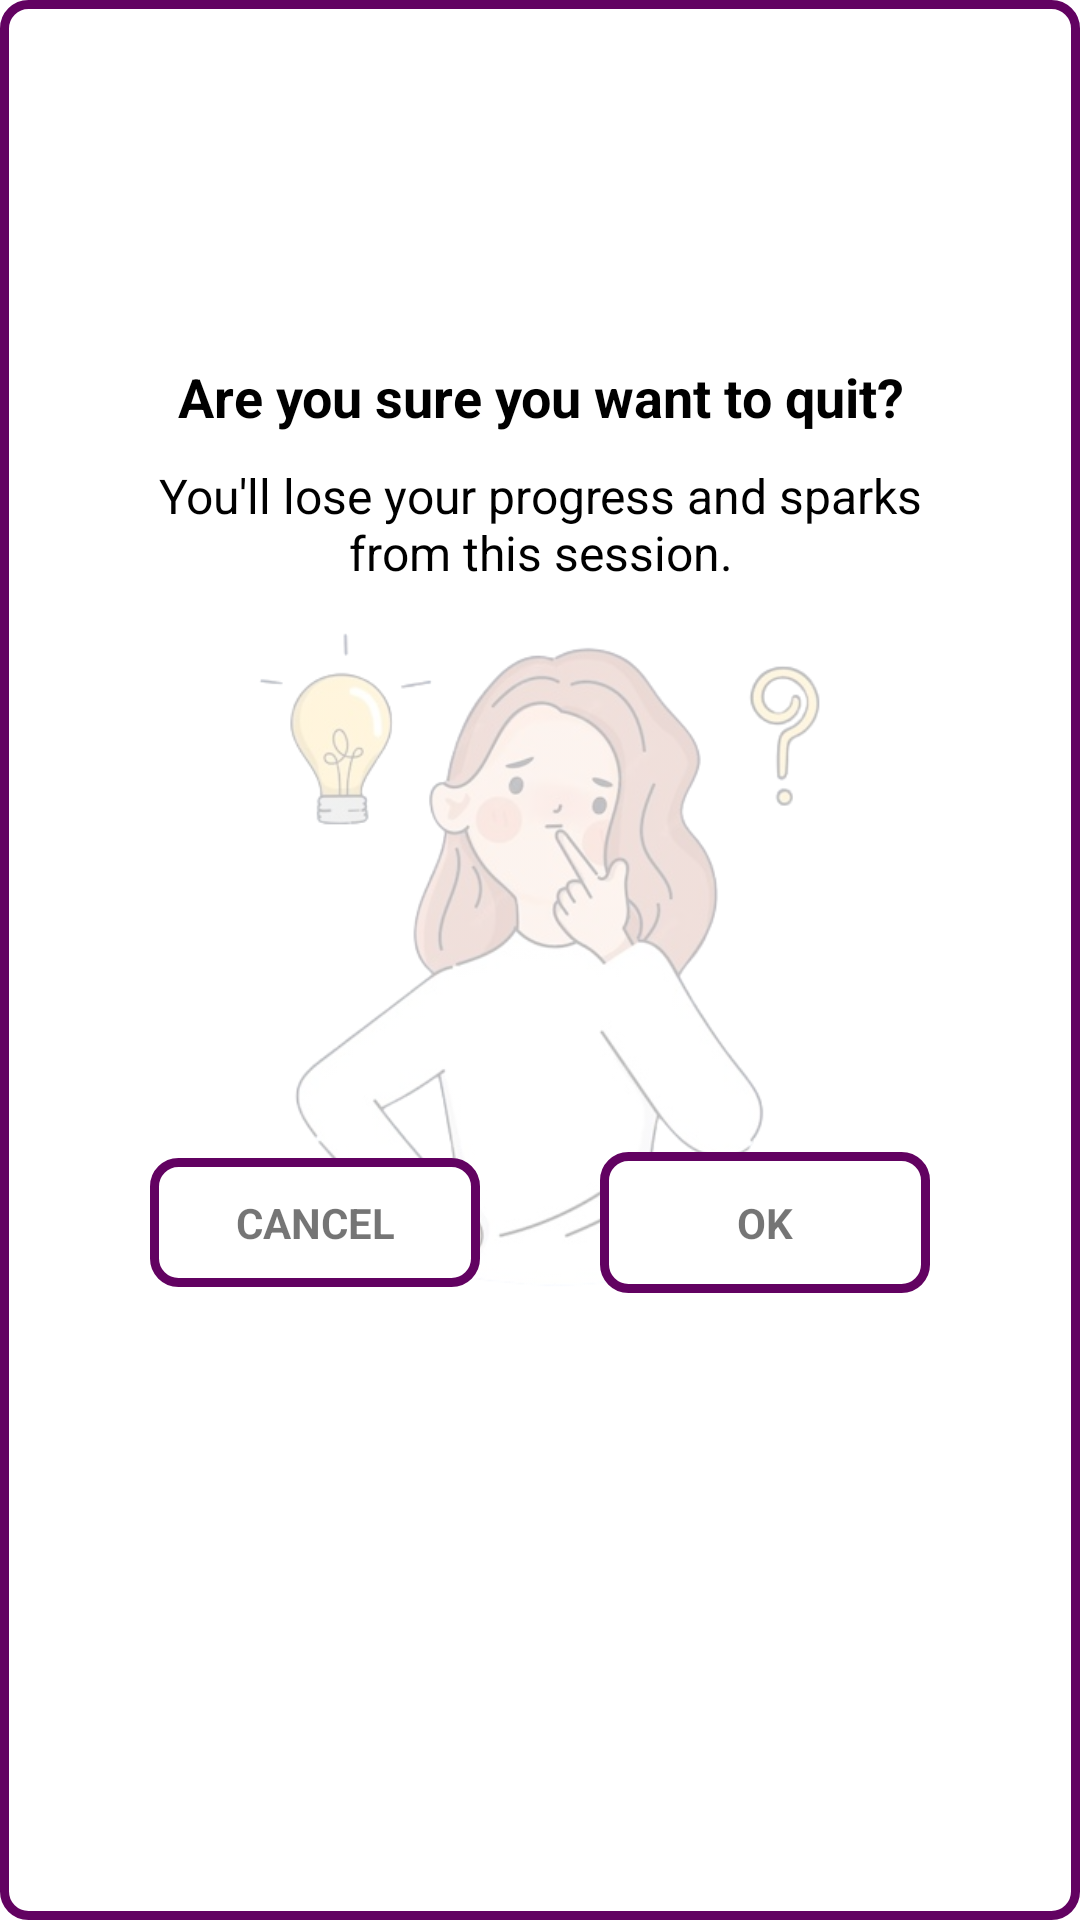

Here is an Android app screen rendered from its layout file. Give the layout XML and the strings, colors and styles it references.
<!-- AndroidManifest.xml: application theme Theme.BeFair -->
<!-- res/layout/layout_quit_dialog.xml -->
<?xml version="1.0" encoding="utf-8"?>
<androidx.constraintlayout.widget.ConstraintLayout xmlns:android="http://schemas.android.com/apk/res/android"
    android:layout_width="match_parent"
    android:layout_height="wrap_content"
    android:padding="20dp"
    xmlns:app="http://schemas.android.com/apk/res-auto"
    android:background="@drawable/bg_quit">

    <ImageView
        android:id="@+id/clue_image"
        android:layout_width="260dp"
        android:layout_height="260dp"
        android:src="@drawable/quit_image"
        android:scaleType="centerCrop"
        android:alpha="0.3"
        app:layout_constraintEnd_toEndOf="parent"
        app:layout_constraintStart_toStartOf="parent"
        app:layout_constraintBottom_toBottomOf="parent"
        app:layout_constraintTop_toTopOf="parent"/>

    <TextView
        android:id="@+id/heading_quit"
        android:layout_width="wrap_content"
        android:layout_height="wrap_content"
        android:text="Are you sure you want to quit?"
        android:textAlignment="center"
        android:textColor="@color/black"
        android:textSize="18sp"
        android:textStyle="bold"
        android:layout_marginTop="100dp"
        app:layout_constraintStart_toStartOf="parent"
        app:layout_constraintTop_toTopOf="parent"
        app:layout_constraintEnd_toEndOf="parent"
        app:layout_constraintBottom_toTopOf="@id/quit_msg"/>

    <TextView
        android:id="@+id/quit_msg"
        android:layout_width="match_parent"
        android:layout_height="wrap_content"
        android:text="You'll lose your progress and sparks from this session."
        android:textAlignment="center"
        android:textColor="@color/black"
        android:textSize="16sp"
        android:layout_marginTop="10dp"
        android:layout_marginBottom="20dp"
        android:layout_marginStart="20dp"
        android:layout_marginEnd="20dp"
        app:layout_constraintStart_toStartOf="parent"
        app:layout_constraintEnd_toEndOf="parent"
        app:layout_constraintTop_toBottomOf="@id/heading_quit"/>

    <TextView
        android:id="@+id/quit_cancel"
        android:layout_width="0dp"
        android:layout_height="wrap_content"
        android:text="CANCEL"
        android:textStyle="bold"
        android:padding="12dp"
        android:background="@drawable/bg_quit"
        android:layout_marginStart="30dp"
        android:layout_marginBottom="20dp"
        android:layout_marginEnd="20dp"
        android:layout_marginTop="20dp"
        android:gravity="center"
        app:layout_constraintTop_toBottomOf="@id/quit_msg"
        app:layout_constraintStart_toStartOf="parent"
        app:layout_constraintBottom_toBottomOf="parent"
        app:layout_constraintEnd_toStartOf="@id/quit_ok"/>

    <TextView
        android:id="@+id/quit_ok"
        android:layout_width="0dp"
        android:layout_height="wrap_content"
        android:text="OK"
        android:textStyle="bold"
        android:padding="14dp"
        android:gravity="center"
        android:background="@drawable/bg_quit"
        android:layout_marginEnd="30dp"
        android:layout_marginTop="20dp"
        android:layout_marginStart="20dp"
        android:layout_marginBottom="20dp"
        app:layout_constraintEnd_toEndOf="parent"
        app:layout_constraintTop_toBottomOf="@id/quit_msg"
        app:layout_constraintStart_toEndOf="@id/quit_cancel"
        app:layout_constraintBottom_toBottomOf="parent"/>

</androidx.constraintlayout.widget.ConstraintLayout>
<!-- resources referenced by this layout -->
<resources>
  <color name="black">#FF000000</color>
  <!-- drawable bg_quit (drawable) -->
  <?xml version="1.0" encoding="utf-8"?>
  <shape xmlns:android="http://schemas.android.com/apk/res/android"
      android:shape="rectangle">
      <solid
          android:color="#ffffff"/>
      <corners
          android:radius="8dp"/>
      <stroke
          android:color="#620261"
          android:width="3dp"/>
  </shape>
  <!-- drawable quit_image: png bitmap (drawable, 132503 bytes) -->
  <style name="Theme.BeFair" parent="Theme.MaterialComponents.DayNight.NoActionBar">
          
          <item name="colorPrimary">@color/purple_200</item>
          <item name="colorPrimaryVariant">@color/purple_700</item>
          <item name="colorOnPrimary">@color/white</item>
          
          <item name="colorSecondary">@color/teal_200</item>
          <item name="colorSecondaryVariant">@color/teal_700</item>
          <item name="colorOnSecondary">@color/black</item>
          
          <item name="android:statusBarColor">@color/purple_200</item>
          
      </style>
  <color name="purple_200">#530250</color>
  <color name="purple_700">#FF3700B3</color>
  <color name="white">#FFFFFFFF</color>
  <color name="teal_200">#FF03DAC5</color>
  <color name="teal_700">#FF018786</color>
</resources>
